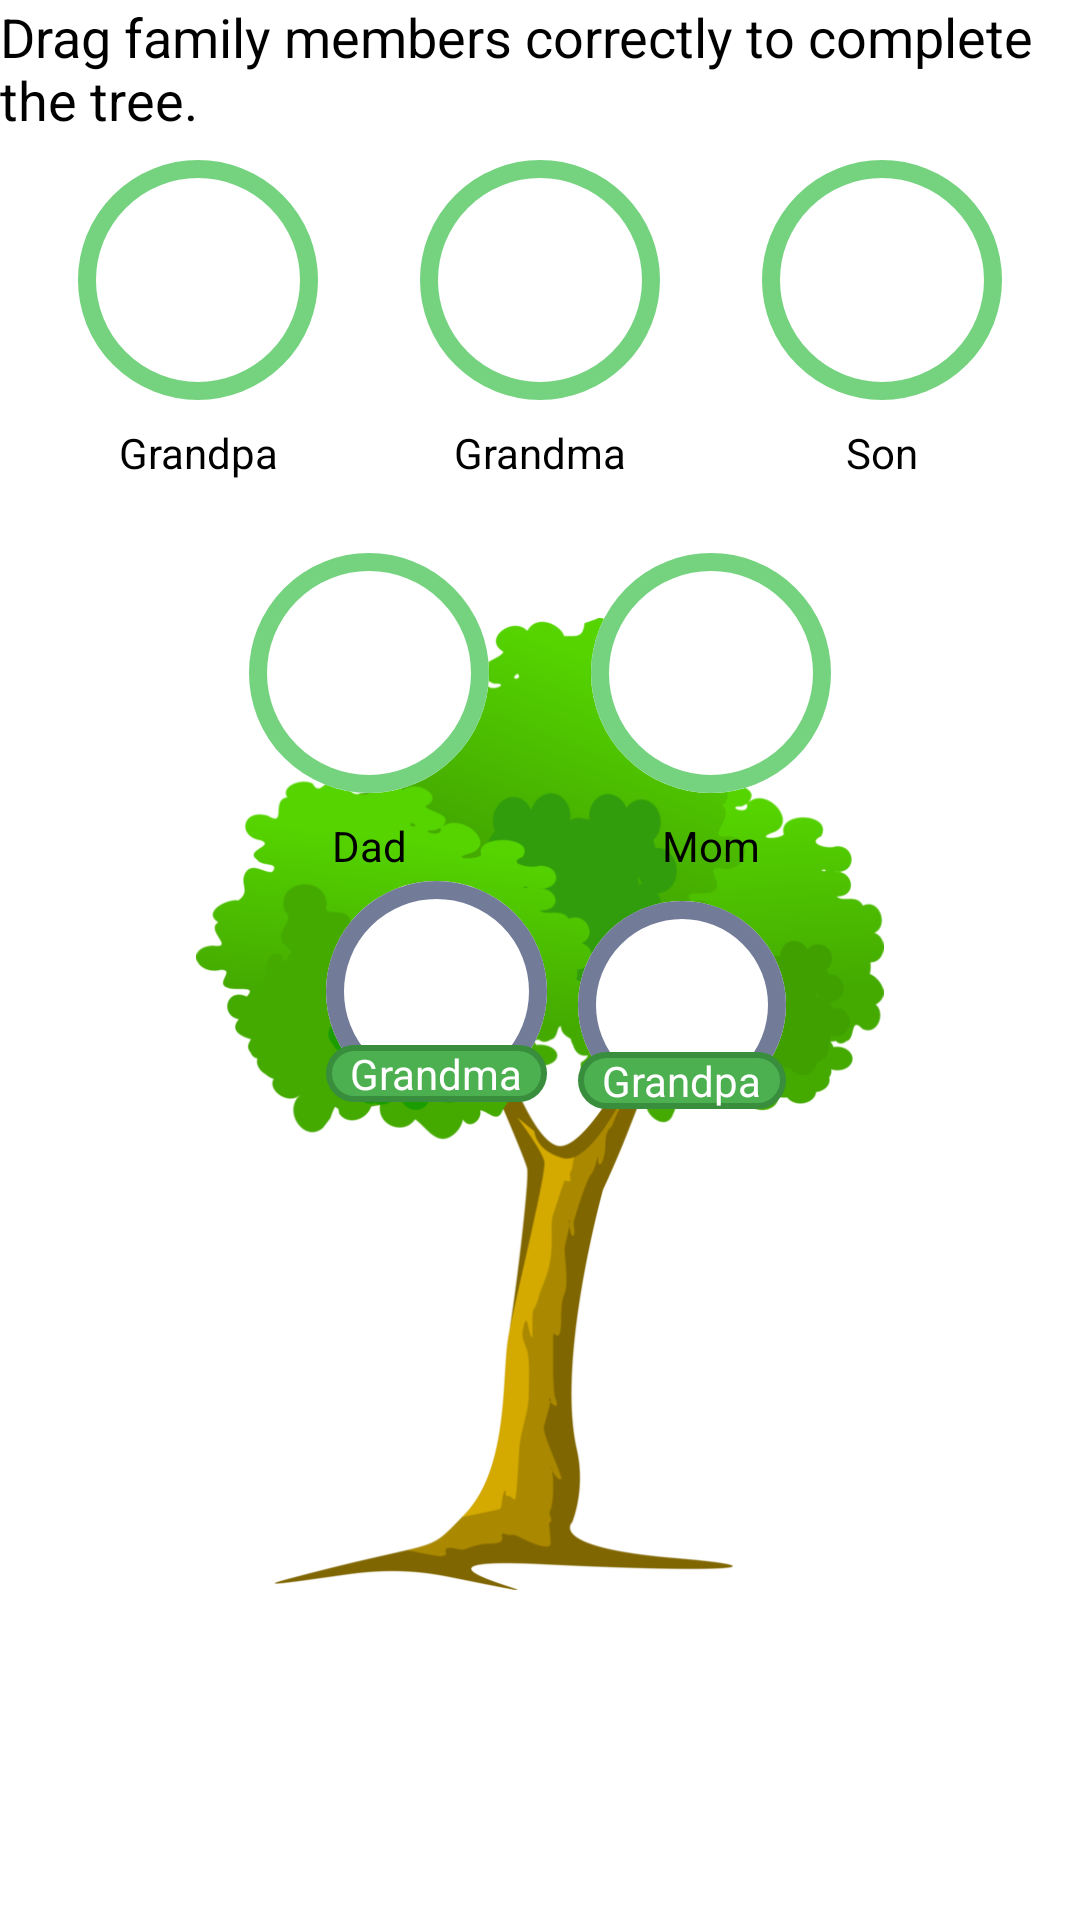

Here is an Android app screen rendered from its layout file. Give the layout XML and the strings, colors and styles it references.
<!-- AndroidManifest.xml: application theme Theme.AnganwadiApplication -->
<!-- res/layout/fragment_tree.xml -->
<androidx.constraintlayout.widget.ConstraintLayout
    xmlns:android="http://schemas.android.com/apk/res/android"
    xmlns:app="http://schemas.android.com/apk/res-auto"
    android:layout_width="match_parent"
    android:layout_height="match_parent">

    <ImageView
        android:id="@+id/treeImage"
        android:layout_width="0dp"
        android:layout_height="0dp"
        android:scaleType="fitCenter"
        android:src="@drawable/ic_tree_background"
        app:layout_constraintWidth_percent="0.9"
        app:layout_constraintDimensionRatio="H,1:1"
        app:layout_constraintEnd_toEndOf="parent"
        app:layout_constraintStart_toStartOf="parent"
        app:layout_constraintBottom_toBottomOf="parent"
        app:layout_constraintTop_toBottomOf="@id/bottomGuideline"
        app:layout_constraintHeight_max="500dp"
        app:layout_constraintWidth_max="500dp"/>

    <androidx.constraintlayout.widget.Guideline
        android:id="@+id/bottomGuideline"
        android:layout_width="wrap_content"
        android:layout_height="wrap_content"
        android:orientation="horizontal"
        app:layout_constraintGuide_percent="0.15" />

    <androidx.constraintlayout.widget.ConstraintLayout
        android:id="@+id/cldropTarget1"
        android:layout_width="wrap_content"
        android:layout_height="wrap_content"
        app:layout_constraintWidth_percent="0.2"
        app:layout_constraintHeight_percent="0.2"
        app:layout_constraintEnd_toEndOf="@id/treeImage"
        app:layout_constraintStart_toStartOf="@id/treeImage"
        app:layout_constraintTop_toTopOf="@id/treeImage"
        app:layout_constraintBottom_toBottomOf="@id/treeImage"
        app:layout_constraintHorizontal_bias="0.7"
        app:layout_constraintVertical_bias="0.37">

        <ImageView
            android:id="@+id/dropTarget1"
            android:layout_width="0dp"
            android:layout_height="0dp"
            android:background="@drawable/circle_white_border_gray"
            app:layout_constraintDimensionRatio="1:1"
            app:layout_constraintWidth_percent="0.8"
            app:layout_constraintStart_toStartOf="parent"
            app:layout_constraintTop_toTopOf="parent"
            app:layout_constraintEnd_toEndOf="parent"
            app:layout_constraintBottom_toBottomOf="parent" />

        <TextView
            android:layout_width="wrap_content"
            android:layout_height="wrap_content"
            android:background="@drawable/circle_green"
            android:paddingHorizontal="8dp"
            android:text="Grandpa"
            android:textColor="@color/white"
            app:layout_constraintBottom_toBottomOf="@id/dropTarget1"
            app:layout_constraintEnd_toEndOf="@id/dropTarget1"
            app:layout_constraintStart_toStartOf="@id/dropTarget1" />
    </androidx.constraintlayout.widget.ConstraintLayout>

    <androidx.constraintlayout.widget.ConstraintLayout
        android:id="@+id/cldropTarget2"
        android:layout_width="wrap_content"
        android:layout_height="wrap_content"
        app:layout_constraintWidth_percent="0.2"
        app:layout_constraintHeight_percent="0.2"
        app:layout_constraintEnd_toEndOf="@id/treeImage"
        app:layout_constraintStart_toStartOf="@id/treeImage"
        app:layout_constraintTop_toTopOf="@id/treeImage"
        app:layout_constraintBottom_toBottomOf="@id/treeImage"
        app:layout_constraintHorizontal_bias="0.35"
        app:layout_constraintVertical_bias="0.35">

        <ImageView
            android:id="@+id/dropTarget2"
            android:layout_width="0dp"
            android:layout_height="0dp"
            android:background="@drawable/circle_white_border_gray"
            app:layout_constraintDimensionRatio="1:1"
            app:layout_constraintWidth_percent="0.8"
            app:layout_constraintStart_toStartOf="parent"
            app:layout_constraintTop_toTopOf="parent"
            app:layout_constraintEnd_toEndOf="parent"
            app:layout_constraintBottom_toBottomOf="parent" />

        <TextView
            android:layout_width="wrap_content"
            android:layout_height="wrap_content"
            android:background="@drawable/circle_green"
            android:paddingHorizontal="8dp"
            android:text="Grandma"
            android:textColor="@color/white"
            app:layout_constraintBottom_toBottomOf="@id/dropTarget2"
            app:layout_constraintEnd_toEndOf="@id/dropTarget2"
            app:layout_constraintStart_toStartOf="@id/dropTarget2" />
    </androidx.constraintlayout.widget.ConstraintLayout>

    <TextView
        android:id="@+id/headerText"
        android:layout_width="wrap_content"
        android:layout_height="wrap_content"
        android:text="Drag family members correctly to complete the tree."
        android:textSize="18sp"
        android:textColor="@android:color/black"
        app:layout_constraintTop_toTopOf="parent"
        app:layout_constraintStart_toStartOf="parent"
        app:layout_constraintEnd_toEndOf="parent"
        android:layout_marginBottom="24dp"
        app:layout_constraintHorizontal_bias="0.5" />

    
    <androidx.constraintlayout.widget.ConstraintLayout
        android:id="@+id/clGrandpa"
        android:layout_width="wrap_content"
        android:layout_height="wrap_content"
        app:layout_constraintTop_toBottomOf="@id/headerText"
        app:layout_constraintStart_toStartOf="parent"
        app:layout_constraintEnd_toStartOf="@id/clGrandma"
        android:layout_margin="8dp">

        <ImageView
            android:id="@+id/imgGrandpa"
            android:layout_width="80dp"
            android:layout_height="80dp"
            app:layout_constraintStart_toStartOf="parent"
            app:layout_constraintTop_toTopOf="parent"
            android:background="@drawable/circle_green_border_green"
            android:src="@drawable/baseline_man_24" />

        <TextView
            android:id="@+id/tvGrandpa"
            android:layout_width="wrap_content"
            android:layout_height="wrap_content"
            android:text="Grandpa"
            android:textColor="@android:color/black"
            android:layout_marginTop="8dp"
            app:layout_constraintTop_toBottomOf="@id/imgGrandpa"
            app:layout_constraintStart_toStartOf="@id/imgGrandpa"
            app:layout_constraintEnd_toEndOf="@id/imgGrandpa"
            android:gravity="center" />
    </androidx.constraintlayout.widget.ConstraintLayout>

    
    <androidx.constraintlayout.widget.ConstraintLayout
        android:id="@+id/clGrandma"
        android:layout_width="wrap_content"
        android:layout_height="wrap_content"
        app:layout_constraintTop_toBottomOf="@id/headerText"
        app:layout_constraintStart_toEndOf="@id/clGrandpa"
        app:layout_constraintEnd_toStartOf="@id/clSon"
        android:layout_margin="8dp">

        <ImageView
            app:layout_constraintStart_toStartOf="parent"
            app:layout_constraintTop_toTopOf="parent"
            android:id="@+id/imgGrandma"
            android:layout_width="80dp"
            android:layout_height="80dp"
            android:background="@drawable/circle_green_border_green"
            android:src="@drawable/baseline_woman_24" />

        <TextView
            android:id="@+id/tvGrandma"
            android:layout_width="wrap_content"
            android:layout_height="wrap_content"
            android:text="Grandma"
            android:textColor="@android:color/black"
            android:layout_marginTop="8dp"
            app:layout_constraintTop_toBottomOf="@id/imgGrandma"
            app:layout_constraintStart_toStartOf="@id/imgGrandma"
            app:layout_constraintEnd_toEndOf="@id/imgGrandma"
            android:gravity="center" />
    </androidx.constraintlayout.widget.ConstraintLayout>

    
    <androidx.constraintlayout.widget.ConstraintLayout
        android:id="@+id/clSon"
        android:layout_width="wrap_content"
        android:layout_height="wrap_content"
        app:layout_constraintTop_toBottomOf="@id/headerText"
        app:layout_constraintStart_toEndOf="@id/clGrandma"
        app:layout_constraintEnd_toEndOf="parent"
        android:layout_margin="8dp">

        <ImageView
            android:id="@+id/imgSon"
            app:layout_constraintStart_toStartOf="parent"
            app:layout_constraintTop_toTopOf="parent"
            android:layout_width="80dp"
            android:layout_height="80dp"
            android:background="@drawable/circle_green_border_green"
            android:src="@drawable/baseline_woman_24" />

        <TextView
            android:id="@+id/tvSon"
            android:layout_width="wrap_content"
            android:layout_height="wrap_content"
            android:text="Son"
            android:textColor="@android:color/black"
            android:layout_marginTop="8dp"
            app:layout_constraintTop_toBottomOf="@id/imgSon"
            app:layout_constraintStart_toStartOf="@id/imgSon"
            app:layout_constraintEnd_toEndOf="@id/imgSon"
            android:gravity="center" />
    </androidx.constraintlayout.widget.ConstraintLayout>

    
    <androidx.constraintlayout.widget.ConstraintLayout
        android:id="@+id/clDad"
        android:layout_width="wrap_content"
        android:layout_height="wrap_content"
        app:layout_constraintTop_toBottomOf="@id/clGrandpa"
        app:layout_constraintStart_toStartOf="@id/clGrandpa"
        app:layout_constraintEnd_toEndOf="@id/clGrandma"
        android:layout_marginTop="24dp">

        <ImageView
            android:id="@+id/imgDad"
            android:layout_width="80dp"
            app:layout_constraintStart_toStartOf="parent"
            app:layout_constraintTop_toTopOf="parent"
            android:layout_height="80dp"
            android:background="@drawable/circle_green_border_green"
            android:src="@drawable/baseline_man_24" />

        <TextView
            android:id="@+id/tvDad"
            android:layout_width="wrap_content"
            android:layout_height="wrap_content"
            android:text="Dad"
            android:textColor="@android:color/black"
            android:layout_marginTop="8dp"
            app:layout_constraintTop_toBottomOf="@id/imgDad"
            app:layout_constraintStart_toStartOf="@id/imgDad"
            app:layout_constraintEnd_toEndOf="@id/imgDad"
            android:gravity="center" />
    </androidx.constraintlayout.widget.ConstraintLayout>

    
    <androidx.constraintlayout.widget.ConstraintLayout
        android:id="@+id/clMom"
        android:layout_width="wrap_content"
        android:layout_height="wrap_content"
        app:layout_constraintTop_toBottomOf="@id/clGrandma"
        app:layout_constraintStart_toStartOf="@id/clGrandma"
        app:layout_constraintEnd_toEndOf="@id/clSon"
        android:layout_marginTop="24dp">

        <ImageView
            app:layout_constraintStart_toStartOf="parent"
            app:layout_constraintTop_toTopOf="parent"
            android:id="@+id/imgMom"
            android:layout_width="80dp"
            android:layout_height="80dp"
            android:background="@drawable/circle_green_border_green"
            android:src="@drawable/baseline_woman_24" />

        <TextView
            android:id="@+id/tvMom"
            android:layout_width="wrap_content"
            android:layout_height="wrap_content"
            android:text="Mom"
            android:textColor="@android:color/black"
            android:layout_marginTop="8dp"
            app:layout_constraintTop_toBottomOf="@id/imgMom"
            app:layout_constraintStart_toStartOf="@id/imgMom"
            app:layout_constraintEnd_toEndOf="@id/imgMom"
            android:gravity="center" />
    </androidx.constraintlayout.widget.ConstraintLayout>

</androidx.constraintlayout.widget.ConstraintLayout>
<!-- resources referenced by this layout -->
<resources>
  <color name="white">#FFFFFFFF</color>
  <!-- drawable circle_green (drawable) -->
  <?xml version="1.0" encoding="utf-8"?>
  <shape xmlns:android="http://schemas.android.com/apk/res/android"
      android:shape="rectangle">
  
      
      <solid android:color="#4CAF50" />  
  
      
      <stroke
          android:width="2dp"
          android:color="#388E3C" />  
  
      
      <corners android:radius="50dp" />
  
      
  
  </shape>
  <!-- drawable circle_green_border_green (drawable) -->
  <?xml version="1.0" encoding="utf-8"?>
  <layer-list xmlns:android="http://schemas.android.com/apk/res/android">
  
      
      <item>
          <shape android:shape="oval">
              <solid android:color="@android:color/white" />  
          </shape>
      </item>
  
      
      <item>
          <shape android:shape="oval">
              <stroke
                  android:width="6dp"
                  android:color="@color/colorGreen" />  
              
              <size android:width="100dp" android:height="100dp"/>
          </shape>
      </item>
  
  </layer-list>
  <!-- drawable circle_white_border_gray (drawable) -->
  <?xml version="1.0" encoding="utf-8"?>
  <layer-list xmlns:android="http://schemas.android.com/apk/res/android">
  
      
      <item>
          <shape android:shape="oval">
              <solid android:color="@android:color/white" />  
          </shape>
      </item>
  
      
      <item>
          <shape android:shape="oval">
              <stroke
                  android:width="6dp"
                  android:color="@color/colorDarkGray" />  
              
              <size android:width="100dp" android:height="100dp"/>
          </shape>
      </item>
  
  </layer-list>
  <!-- drawable ic_tree_background: webp bitmap (drawable, 43450 bytes) -->
  <style name="Theme.AnganwadiApplication" parent="Theme.MaterialComponents.DayNight.NoActionBar">
          
          <item name="colorPrimary">@color/darkBlue</item>
          <item name="colorPrimaryVariant">@color/purple_700</item>
          <item name="colorOnPrimary">@color/white</item>
          
          <item name="colorSecondary">@color/teal_200</item>
          <item name="colorSecondaryVariant">@color/teal_700</item>
          <item name="colorOnSecondary">@color/black</item>
          
          <item name="android:statusBarColor">@color/darkBlue</item>
          
      </style>
  <color name="colorGreen">#75D37F</color>
  <color name="colorDarkGray">#727C98</color>
  <color name="darkBlue">#07073D</color>
  <color name="purple_700">#FF3700B3</color>
  <color name="teal_200">#FF03DAC5</color>
  <color name="teal_700">#FF018786</color>
  <color name="black">#FF000000</color>
</resources>
